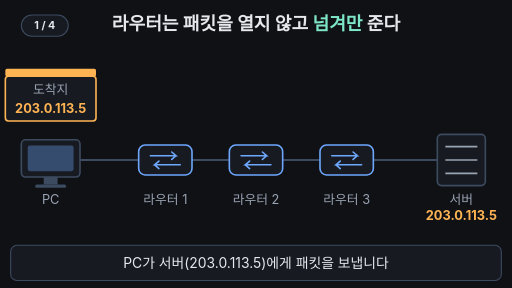
t = 0.00 s
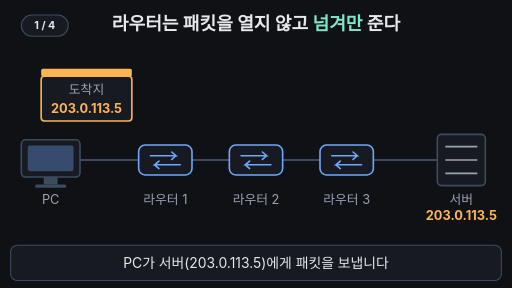
t = 1.75 s
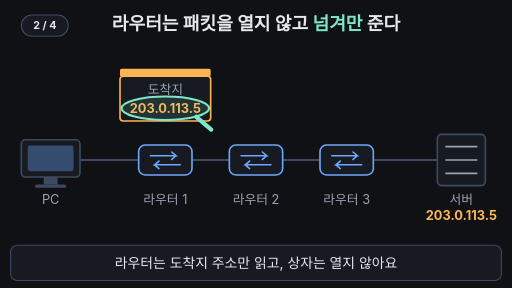
t = 3.29 s
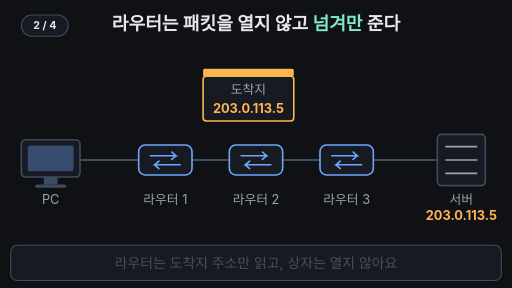
t = 4.97 s
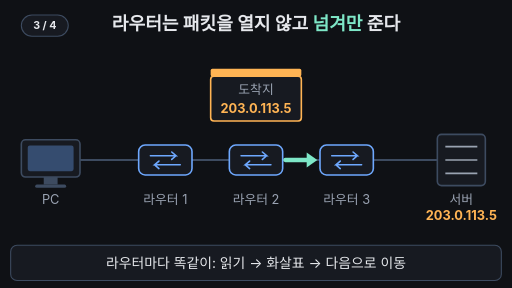
t = 6.58 s
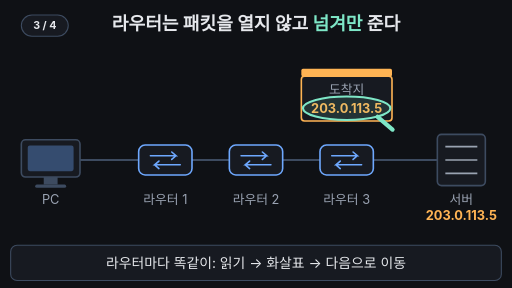
t = 8.40 s

The animated SVG that drew these frames (rendered in a browser with its animation timeline set to each time). Animation: 17 SMIL elements (animate=14,animateTransform=3); frames cover the first 8.40 s, repeats indefinitely.

<svg xmlns="http://www.w3.org/2000/svg" viewBox="0 0 960 540" width="960" height="540" font-family="-apple-system,'Apple SD Gothic Neo','Segoe UI',sans-serif">
<rect width="960" height="540" fill="#0f1115"/>
<text x="480" y="56" text-anchor="middle" font-size="34" font-weight="700" fill="#e6e8ec">라우터는 패킷을 열지 않고 <tspan fill="#7ee7c7">넘겨만</tspan> 준다</text>

<!-- links -->
<g stroke="#3d4b60" stroke-width="4">
  <line x1="150" y1="300" x2="260" y2="300"/>
  <line x1="360" y1="300" x2="430" y2="300"/>
  <line x1="530" y1="300" x2="600" y2="300"/>
  <line x1="700" y1="300" x2="820" y2="300"/>
</g>

<!-- PC -->
<rect x="40" y="262" width="110" height="70" rx="8" fill="#171a21" stroke="#3d4b60" stroke-width="3"/>
<rect x="52" y="273" width="86" height="48" rx="4" fill="#6ea8fe" opacity="0.35"/>
<rect x="82" y="332" width="26" height="14" fill="#3d4b60"/>
<rect x="66" y="346" width="58" height="6" rx="3" fill="#3d4b60"/>
<text x="95" y="382" text-anchor="middle" font-size="24" fill="#9aa3b2">PC</text>

<!-- routers -->
<g id="router">
  <rect x="260" y="272" width="100" height="56" rx="12" fill="#171a21" stroke="#6ea8fe" stroke-width="3"/>
  <path d="M282 292 h48 l-8 -7 M330 292 l-8 7 M338 309 h-48 l8 -7 M290 309 l8 7" stroke="#6ea8fe" stroke-width="3" fill="none" stroke-linecap="round"/>
</g>
<use href="#router" x="170"/>
<use href="#router" x="340"/>
<g font-size="24" fill="#9aa3b2" text-anchor="middle">
  <text x="310" y="382">라우터 1</text>
  <text x="480" y="382">라우터 2</text>
  <text x="650" y="382">라우터 3</text>
</g>

<!-- server -->
<rect x="820" y="252" width="90" height="96" rx="8" fill="#171a21" stroke="#3d4b60" stroke-width="3"/>
<rect x="820" y="252" width="90" height="96" rx="8" fill="#7ee7c7" opacity="0">
  <animate attributeName="opacity" values="0;0;0.9;0.9;0;0" keyTimes="0;0.76;0.79;0.94;0.97;1" dur="14s" repeatCount="indefinite"/>
</rect>
<g stroke="#9aa3b2" stroke-width="3"><line x1="835" y1="275" x2="895" y2="275"/><line x1="835" y1="300" x2="895" y2="300"/><line x1="835" y1="325" x2="895" y2="325"/></g>
<text x="865" y="382" text-anchor="middle" font-size="24" fill="#9aa3b2">서버</text>
<text x="865" y="412" text-anchor="middle" font-size="24" font-weight="700" fill="#ffb454">203.0.113.5</text>

<!-- forward arrow (moves router to router) -->
<g opacity="0">
  <animateTransform attributeName="transform" type="translate" calcMode="discrete" values="365 0;535 0;735 0" keyTimes="0;0.36;0.53" dur="14s" repeatCount="indefinite"/>
  <animate attributeName="opacity" values="0;0;1;1;0;0;1;1;0;0;1;1;0;0" keyTimes="0;0.25;0.26;0.32;0.33;0.42;0.43;0.49;0.5;0.6;0.61;0.69;0.7;1" dur="14s" repeatCount="indefinite"/>
  <line x1="0" y1="300" x2="44" y2="300" stroke="#7ee7c7" stroke-width="8" stroke-linecap="round"/>
  <path d="M40 286 L60 300 L40 314 Z" fill="#7ee7c7"/>
</g>

<!-- "forward only" badges -->
<g opacity="0">
  <animate attributeName="opacity" values="0;0;1;1;0;0" keyTimes="0;0.77;0.8;0.94;0.965;1" dur="14s" repeatCount="indefinite"/>
  <g font-size="24" font-weight="700" fill="#7ee7c7" text-anchor="middle">
    <rect x="245" y="398" width="130" height="40" rx="20" fill="#171a21" stroke="#7ee7c7" stroke-width="2"/>
    <rect x="415" y="398" width="130" height="40" rx="20" fill="#171a21" stroke="#7ee7c7" stroke-width="2"/>
    <rect x="585" y="398" width="130" height="40" rx="20" fill="#171a21" stroke="#7ee7c7" stroke-width="2"/>
    <text x="310" y="427">전달만 함</text>
    <text x="480" y="427">전달만 함</text>
    <text x="650" y="427">전달만 함</text>
  </g>
</g>

<!-- packet -->
<g transform="translate(95 185)">
  <animateTransform attributeName="transform" type="translate" values="95 185;95 185;310 185;310 185;480 185;480 185;650 185;650 185;865 185;865 185;95 185;95 185" keyTimes="0;0.1;0.18;0.3;0.36;0.47;0.53;0.66;0.76;0.97;0.971;1" dur="14s" repeatCount="indefinite"/>
  <animate attributeName="opacity" values="1;1;0;0;1" keyTimes="0;0.94;0.97;0.975;1" dur="14s" repeatCount="indefinite"/>
  <rect x="-85" y="-42" width="170" height="84" rx="6" fill="#171a21" stroke="#ffb454" stroke-width="3"/>
  <rect x="-82" y="-39" width="164" height="78" rx="4" fill="#7ee7c7" opacity="0">
    <animate attributeName="opacity" values="0;0;0.3;0.3;0;0" keyTimes="0;0.76;0.79;0.94;0.97;1" dur="14s" repeatCount="indefinite"/>
  </rect>
  <text x="0" y="-8" text-anchor="middle" font-size="24" fill="#9aa3b2">도착지</text>
  <text x="0" y="26" text-anchor="middle" font-size="24" font-weight="700" fill="#ffb454">203.0.113.5</text>
  <!-- lid -->
  <rect x="-85" y="-56" width="170" height="14" rx="3" fill="#ffb454">
    <animateTransform attributeName="transform" type="rotate" values="0 -85 -42;0 -85 -42;-25 -85 -42;-25 -85 -42;0 -85 -42;0 -85 -42" keyTimes="0;0.76;0.79;0.94;0.97;1" dur="14s" repeatCount="indefinite"/>
  </rect>
  <!-- magnifier: reads address only -->
  <g opacity="0">
    <animate attributeName="opacity" values="0;0;1;1;0;0;1;1;0;0;1;1;0;0" keyTimes="0;0.18;0.19;0.27;0.28;0.36;0.37;0.44;0.45;0.53;0.54;0.63;0.64;1" dur="14s" repeatCount="indefinite"/>
    <ellipse cx="0" cy="18" rx="82" ry="22" fill="#7ee7c7" fill-opacity="0.12" stroke="#7ee7c7" stroke-width="4"/>
    <line x1="58" y1="34" x2="86" y2="58" stroke="#7ee7c7" stroke-width="8" stroke-linecap="round"/>
  </g>
</g>

<!-- caption bar -->
<rect x="20" y="460" width="920" height="66" rx="12" fill="#171a21" stroke="#3d4b60" stroke-width="2"/>
<g font-size="26" fill="#e6e8ec" text-anchor="middle">
  <text x="480" y="503">PC가 서버(203.0.113.5)에게 패킷을 보냅니다
    <animate attributeName="opacity" values="1;1;0;0;1" keyTimes="0;0.16;0.18;0.97;1" dur="14s" repeatCount="indefinite"/></text>
  <text x="480" y="503" opacity="0">라우터는 도착지 주소만 읽고, 상자는 열지 않아요
    <animate attributeName="opacity" values="0;0;1;1;0;0" keyTimes="0;0.18;0.2;0.34;0.36;1" dur="14s" repeatCount="indefinite"/></text>
  <text x="480" y="503" opacity="0">라우터마다 똑같이: 읽기 → 화살표 → 다음으로 이동
    <animate attributeName="opacity" values="0;0;1;1;0;0" keyTimes="0;0.36;0.38;0.74;0.76;1" dur="14s" repeatCount="indefinite"/></text>
  <text x="480" y="503" opacity="0" fill="#7ee7c7" font-weight="700">상자를 여는 건 최종 수신자인 서버뿐입니다
    <animate attributeName="opacity" values="0;0;1;1;0;0" keyTimes="0;0.76;0.78;0.95;0.97;1" dur="14s" repeatCount="indefinite"/></text>
</g>
<g aria-label="재생 단계"><rect x="40" y="28" width="88" height="40" rx="20" fill="#171a21" stroke="#3d4b60" stroke-width="2"/><text x="84" y="55" text-anchor="middle" font-size="20" font-weight="700" fill="#e6e8ec" opacity="1">1 / 4<animate attributeName="opacity" values="1;1;0;0" keyTimes="0;0.18;0.19;1" calcMode="discrete" dur="14s" repeatCount="indefinite"/></text><text x="84" y="55" text-anchor="middle" font-size="20" font-weight="700" fill="#e6e8ec" opacity="0">2 / 4<animate attributeName="opacity" values="0;0;1;1;0;0" keyTimes="0;0.18;0.19;0.36;0.37;1" calcMode="discrete" dur="14s" repeatCount="indefinite"/></text><text x="84" y="55" text-anchor="middle" font-size="20" font-weight="700" fill="#e6e8ec" opacity="0">3 / 4<animate attributeName="opacity" values="0;0;1;1;0;0" keyTimes="0;0.36;0.37;0.76;0.77;1" calcMode="discrete" dur="14s" repeatCount="indefinite"/></text><text x="84" y="55" text-anchor="middle" font-size="20" font-weight="700" fill="#e6e8ec" opacity="0">4 / 4<animate attributeName="opacity" values="0;0;1;1" keyTimes="0;0.76;0.77;1" calcMode="discrete" dur="14s" repeatCount="indefinite"/></text></g>
</svg>
